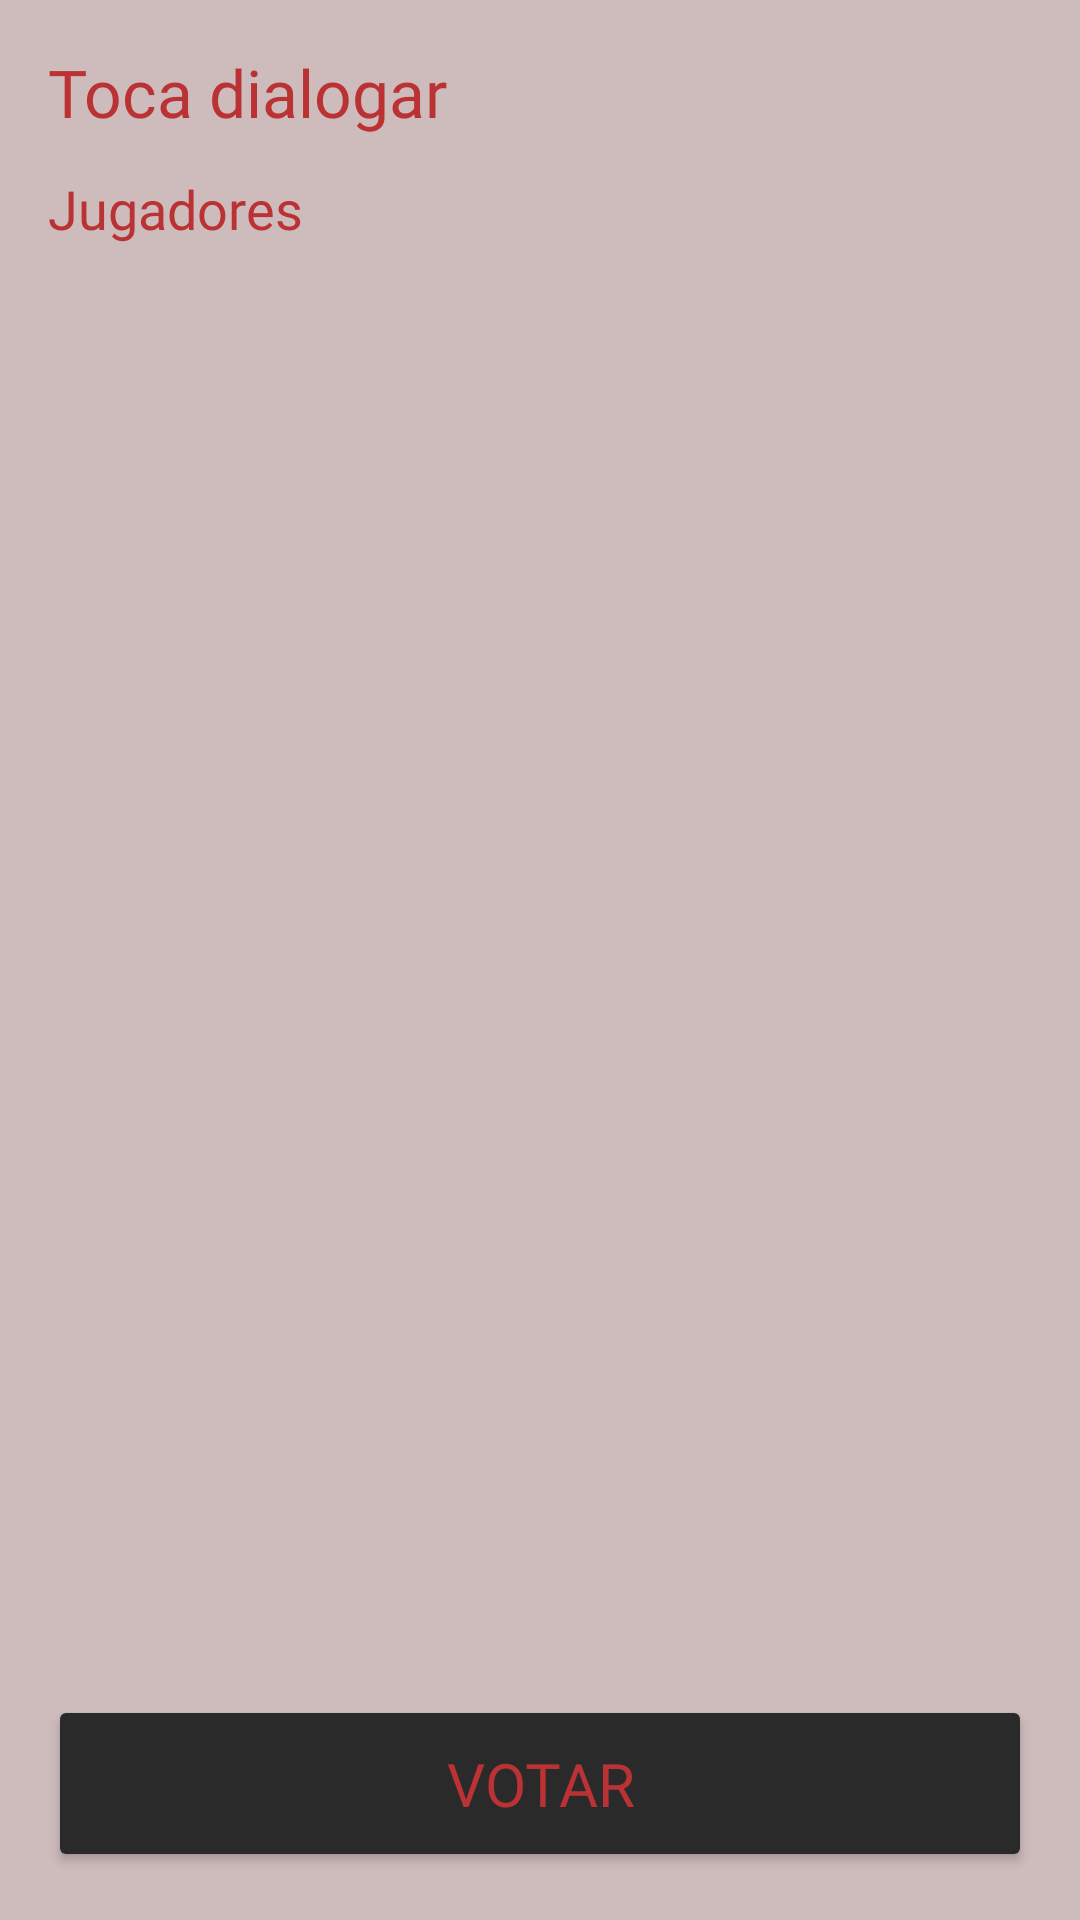

The Android layout XML behind this screen, and the referenced resources:
<!-- AndroidManifest.xml: application theme Theme.FCT_Faroles_Y_Calumnias_app -->
<!-- res/layout/activity_juego.xml -->
<?xml version="1.0" encoding="utf-8"?>
<LinearLayout xmlns:android="http://schemas.android.com/apk/res/android"
    android:layout_width="match_parent"
    android:layout_height="match_parent"
    android:orientation="vertical"
    android:padding="16dp"
    android:background="@color/fondo_principal">

    <TextView
        android:id="@+id/tvTurno"
        android:layout_width="wrap_content"
        android:layout_height="wrap_content"
        android:text="Toca dialogar"
        android:textSize="22sp"
        android:textColor="@color/rojo_principal"
        android:fontFamily="@font/knewave_regular"
        android:layout_marginBottom="4dp"/>


    <GridLayout
        android:id="@+id/gridPalabras"
        android:layout_width="match_parent"
        android:layout_height="wrap_content"
        android:columnCount="3"
        android:rowCount="4"
        android:layout_marginBottom="8dp"/>

    <TextView
        android:layout_width="wrap_content"
        android:layout_height="wrap_content"
        android:text="Jugadores"
        android:textSize="18sp"
        android:textColor="@color/rojo_principal"
        android:fontFamily="@font/black_and_white_picture"
        android:layout_marginBottom="4dp"/>

    <ListView
        android:id="@+id/lvJugadoresVivos"
        android:layout_width="match_parent"
        android:layout_height="0dp"
        android:layout_weight="1"
        android:layout_marginBottom="8dp"/>

    <Button
        android:id="@+id/btnVotar"
        android:layout_width="match_parent"
        android:layout_height="wrap_content"
        android:text="Votar"
        android:textSize="20sp"
        android:backgroundTint="#2A2A2A"
        android:textColor="@color/rojo_principal"
        android:fontFamily="@font/knewave_regular"
        android:padding="16dp" />

</LinearLayout>
<!-- resources referenced by this layout -->
<resources>
  <color name="fondo_principal">#CEBCBD</color>
  <color name="rojo_principal">#BB3235</color>
  <style name="Theme.FCT_Faroles_Y_Calumnias_app" parent="Base.Theme.FCT_Faroles_Y_Calumnias_app" />
  <style name="Base.Theme.FCT_Faroles_Y_Calumnias_app" parent="Theme.Material3.DayNight.NoActionBar">
          
          
      </style>
</resources>
